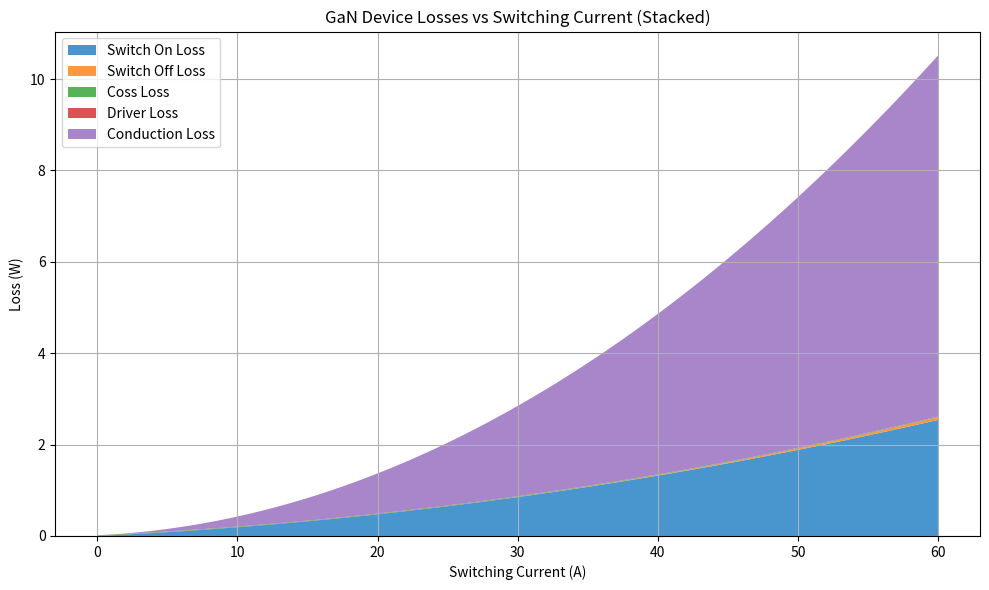

Generate this figure with matplotlib:
import numpy as np
import matplotlib.pyplot as plt

class GaNDevice:
    def __init__(self, model='EPC2305', T_j=25):
        self.model = model
        if T_j is None:
            self.T_j = 25  # Default junction temperature in Celsius
        else:   
            self.T_j = T_j  # Initial junction temperature in Celsius
        if model == 'EPC2305':
            self.Rds_on_25C = 0.0022  # Ohm
            self.Vgs_th = 1.2  # V
            self.V_drive = 5  # V
            self.R_gate_total_on = 0.5 + 2.2 + 2  # Ohm, R_gate + R_driver + Rg_on
            self.R_gate_total_off = 0.5 + 1 + 1  # Ohm, R_gate + R_driver + Rg_on
            self.Qgate = 22e-9  # Coulombs
        else:
            raise ValueError("Unknown GaN model")
        
    def gfs(self, type='simple'):  # Transconductance
        if self.model == 'EPC2305':
            if type == 'simple':
                return -0.5941*self.T_j + 155.66  # Sievert
            elif type == 'advanced':
                return (self.V_plateau(Id=30)-self.V_plateau(Id=30.1)) / (0.1)  # Sievert
            else:
                raise ValueError("Unknown gfs type")
        else:
            raise ValueError("Unknown GaN model")
        
    def Coss(self, V_ds):  # Polynomial fit from datasheet (R^2=0.9908)
        if self.model == 'EPC2305':
            return 1e-12*(-4e-7*V_ds**5 + 2e-4*V_ds**4 - 0.0354*V_ds**3 + 3.0353*V_ds**2 - 129.84*V_ds + 3192.6)
        else:
            raise ValueError("Unknown GaN model")
        
    def Qoss_energy_eq(self, V_ds):  # Polynomial fit from datasheet (R^2=0.9999)
        if self.model == 'EPC2305':
            return 1e-12*(9e-6*V_ds**5 - 4e-3*V_ds**4 + 0.6591*V_ds**3 - 53.214*V_ds**2 + 3033.5*V_ds + 518.03)
        else:
            raise ValueError("Unknown GaN model")

    def Rds_on(self):  # Polynomial fit from datasheet (R^2=0.9997)
        if self.model == 'EPC2305':
            return self.Rds_on_25C*(1e-5*self.T_j**2 + 0.0055*self.T_j + 0.8535)  # Ohm
        else:
            raise ValueError("Unknown GaN model")

    def Cgd(self, V_ds):  # Polynomial fit from datasheet (R^2=0.9923)
        if self.model == 'EPC2305':
            return 1e-12*(-5e-10*V_ds**5 + 2e-7*V_ds**4 - 3e-5*V_ds**3 + 0.0025*V_ds**2 - 0.0945*V_ds + 2.5196)  # nF
        else:
            raise ValueError("Unknown GaN model")
        
    def Qgd_energy_eq(self, V_ds):  # Polynomial fit from datasheet (R^2=0.9951)
        if self.model == 'EPC2305':
            return 1e-12*(-2e-8*V_ds**6 + 8e-6*V_ds**5 - 0.0015*V_ds**4 + 0.1456*V_ds**3 - 7.239*V_ds**2 + 185.06*V_ds + 101.67)
        else:
            raise ValueError("Unknown GaN model")
        
    def Vsd(self, I_sd):  # Linear interpolation from 2 datasheet points
        if self.model == 'EPC2305':
            return 1.862738 + (0.007263 - 5.01e-5 * (self.T_j - 25)) * max(0, I_sd)  # V
        else:
            raise ValueError("Unknown GaN model")
        
    def Qgs2(self, Id=30):  # Linear interpolation from 2 datasheet points
        if self.model == 'EPC2305':
            Qgs = 6.6e-9 # Coulombs
            Qgs_th = 4.6e-9 # Coulombs
            Qgs2_spec = Qgs - Qgs_th
            Id_spec = 30 # Amps

            Qgs2 = Qgs2_spec *(Id/Id_spec)
            return Qgs2
        else:
            raise ValueError("Unknown GaN model")

    def V_plateau(self, Id=30):
        if self.model == 'EPC2305':  # Fitted with smooth MOSFET model. Fitted data to a softplus + power law
            k_25 = 161.369
            Vth_25 = 1.8588
            n_25 = 1.046
            s_25 = 10.880
            k_125 = 80.8
            Vth_125 = 1.7269
            n_125 = 1.12
            s_125 = 12.012
            V_plateau_25 = Vth_25 + (1 / s_25) * np.log(np.exp(s_25 * (Id / k_25) ** (1 / n_25)) - 1)
            V_plateau_125 = Vth_125 + (1 / s_125) * np.log(np.exp(s_125 * (Id / k_125) ** (1 / n_125)) - 1)
            return V_plateau_25 + (V_plateau_125 - V_plateau_25) / (125 - 25) * (self.T_j - 25)
        else:
            raise ValueError("Unknown GaN model")

    def calculate_switching_losses(self, Isw_on, Isw_off, V_sw, f_sw, t_deadtime, analysis_type='simple'):
        """Calculates the total switching losses of the GaN device.
        I_rms: RMS current through the device (A)"""
        # Turn-on energy losses per switching event (J)
        I_G_cr = (self.V_drive-(self.Vgs_th + self.V_plateau())/2) / self.R_gate_total_on  # I_G during plateau
        t_cr = self.Qgs2(Id=Isw_on) / I_G_cr
        if analysis_type == 'simple':
            I_G_vf = (self.V_drive - self.V_plateau()) / self.R_gate_total_on  # I_G during voltage fall
            t_vf = self.Qgd_energy_eq(V_sw) / I_G_vf
        else:
            delta_Vgs_vf = (self.V_drive - self.V_plateau())/(0.5+(self.R_gate_total_on*self.gfs()*self.Cgd(0))/(self.Coss(V_sw)+self.Coss(0)))
            t_vf = 2*(self.Qoss_energy_eq(V_sw)+self.Qoss_energy_eq(0))/(self.gfs()*delta_Vgs_vf)
        
        E_on = 0.5 * V_sw * abs(Isw_on) * (t_cr + t_vf)
        P_on = E_on * f_sw  # Turn-on power loss (W)

        # Turn-off energy losses per switching event (J)
        
        I_G_cf = (((self.V_plateau() + self.Vgs_th)/2) - self.V_drive) / self.R_gate_total_off  # I_G during current fall
        t_cf = self.Qgs2(Id=Isw_off) / abs(I_G_cf)
        t_vr = (self.Qoss_energy_eq(0) + self.Qoss_energy_eq(V_sw)) / Isw_off - t_cf/2
        delta_vds_cf = 1/2 * t_cf * Isw_off / (self.Coss(V_sw) + self.Coss(0))
        E_off = 1/6 * t_cf * delta_vds_cf * abs(Isw_off)
        P_off = E_off * f_sw  # Turn-off power loss (W)

        # Gate drive loss:
        E_gate = self.Qgate * self.V_drive  # Energy lost in driving the gate (J)
        Pgate = E_gate * f_sw * 1/3  # Gate drive power loss (W), assuming 1/3 power dissipated in GaN device (Rdrv=Rg_on=Rgate)

        # Reverse conduction loss:
        t_on_SR = self.Qgs2(Id=Isw_on) * self.R_gate_total_on / (self.V_drive - (self.Vgs_th-0)/2)  # Time in reverse conduction during turn-on
        t_off_SR = 2 * self.Qgs2(Id=Isw_off) * self.R_gate_total_off / (self.Vgs_th - 0)  # Time in reverse conduction during turn-off
        t_sd_off = max(0, t_deadtime - t_vf - t_cr/2 - t_off_SR/2)
        t_sd_on = max(0, t_deadtime - t_cf - t_vr/2 - t_on_SR/2)
        # print(f"t_deadtime: {1e12*t_deadtime:.3f} ns")
        # print(f"t_cf: {1e12*t_cf:.3f} ns")
        # print(f"t_vr: {1e12*t_vr:.3f} ns")
        # print(f"t_on_SR: {1e12*t_on_SR:.3f} ns")
        # print(f"t_deadtime - t_cf - t_vr/2 - t_on_SR/2: {1e12*(t_deadtime - t_cf - t_vr/2 - t_on_SR/2):.3f} ns")
        E_sd = Isw_on * self.Vsd(Isw_on) * t_sd_on + Isw_off * self.Vsd(Isw_off) * t_sd_off

        # Simple implementation of E_sd, due to previous equations returning negative times sometimes
        E_sd = (Isw_on * self.Vsd(Isw_on) + Isw_off * self.Vsd(Isw_off)) * (t_deadtime * 0.75)
        P_sd = E_sd * f_sw  # Reverse conduction power loss (W)

        # Coss related loss:
        E_coss = self.Qoss_energy_eq(V_sw)  # Energy lost in output capacitance (J)
        P_coss = E_coss * f_sw  # Coss related power loss (W)

        P_sw_tot = max(0, P_on) + max(0, P_off) + max(0, Pgate) + max(0, P_sd) + max(0, P_coss)  # Total power loss (W)
        return P_sw_tot, P_on, P_off, Pgate, P_sd, P_coss
    
    def calculate_conduction_losses(self, I_rms):
        """Calculates the conduction losses of the GaN device.
        I_rms: RMS current through the device (A)"""
        # Conduction related loss:
        P_cond = I_rms**2 * self.Rds_on()  # Conduction loss (W)
        return P_cond


if __name__ == "__main__":

    TheDevice = GaNDevice(model='EPC2305', T_j=80)
    P_tot, P_on, P_off, Pgate, P_sd, P_coss = TheDevice.calculate_switching_losses(Isw_on=10,
                                                                                   Isw_off=10,
                                                                                   V_sw=100,
                                                                                   f_sw=100e3,
                                                                                   t_deadtime=5e-9)
    P_cond = TheDevice.calculate_conduction_losses(I_rms=80.0/6)
    P_tot += P_cond
    print(f"Total loss: {P_tot*1e3:.3f} mW, Turn-on loss: {P_on*1e3:.3f} mW, Turn-off loss: {P_off*1e3:.3f} mW, Gate loss: {Pgate*1e3:.3f} mW, Reverse conduction loss: {P_sd*1e3:.3f} mW, Conduction loss: {P_cond*1e3:.3f} mW, Coss loss: {P_coss*1e3:.3f} mW")
    
    # Plotting test
    gan = GaNDevice()

    # Define current range (e.g., 0 to 60A)
    currents = np.linspace(0, 60, 100)

    # Prepare lists for each loss component
    switch_on_losses = []
    switch_off_losses = []
    coss_losses = []
    isd_losses = []
    Pgate_losses = []
    conduction_losses = []

    for Isw in currents:
        # Calculate switching losses (returns tuple: (switch_on, switch_off, coss, driver, ...))
        _, P_on, P_off, Pgate, P_sd, P_coss = gan.calculate_switching_losses(Isw, Isw, 100, 100e3, 5e-9, analysis_type='simple')
        switch_on_losses.append(P_on)
        switch_off_losses.append(P_off)
        coss_losses.append(P_coss)
        isd_losses.append(P_sd)
        Pgate_losses.append(Pgate)
        # Calculate conduction losses (returns a single value)
        conduction = gan.calculate_conduction_losses(Isw)
        conduction_losses.append(conduction)

    # Stack the losses for area plotting
    loss_arrays = np.array([
        switch_on_losses,
        switch_off_losses,
        coss_losses,
        Pgate_losses,
        conduction_losses
    ])

    labels = [
        'Switch On Loss',
        'Switch Off Loss',
        'Coss Loss',
        'Driver Loss',
        'Conduction Loss'
    ]

    colors = ["#1b7cc2", '#ff7f0e', '#2ca02c', '#d62728', '#9467bd']

    plt.figure(figsize=(10, 6))
    plt.stackplot(currents, loss_arrays, labels=labels, colors=colors, alpha=0.8)
    plt.xlabel('Switching Current (A)')
    plt.ylabel('Loss (W)')
    plt.title('GaN Device Losses vs Switching Current (Stacked)')
    plt.legend(loc='upper left')
    plt.grid(True)
    plt.tight_layout()
    plt.show()
